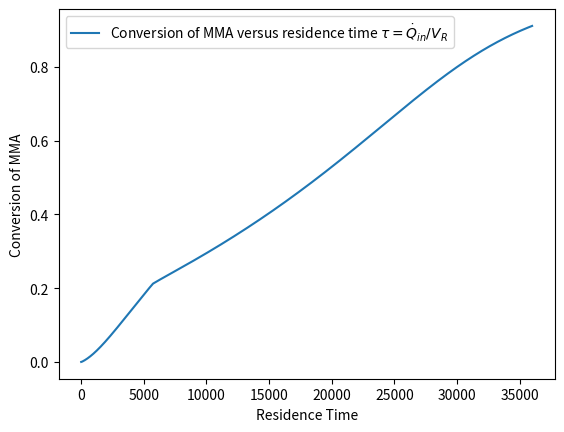

The matplotlib source for this figure:
import numpy as np
import matplotlib.pyplot as plt
from scipy.integrate import solve_ivp


# ---------------- Parameters ----------------
R=1.987  #R in cal/molK
f=0.5 #fraction given in paper

alpha_p,alpha_m,alpha_s=0.00048,0.001,0.001 #free volumne
Tgp,Tgm,Tgs=387.0,167.0,181.0 #glass transition

#Molar volumes (m^3/mol) 
MW_M,MW_S=0.1001,0.0881 # kg/mol molecular weight of monomer (MMA) and solvent (EA)
rho_M,rho_P,rho_S=940.0,1190.0,900.0  # kg/m^3
vM=MW_M/rho_M
vP=MW_M/rho_P          
vS=MW_S/rho_S
eps=vM-vP  #contraction coefficient


dH=-5.77e4 #J/mol a fixed constant. Maybe we can have it vary with T as well in the future 
cp=1900.0#J/(kg K)
rho_in=921.0 #kg/m^3
U=300.0 # W/(m^2 K)
A=6 #m^2
Tc=330.0 #K
T_in=320.0 #K

# Feed
phiM_in=0.5
M_in=phiM_in/vM
S_in=(1-phiM_in)/vS
I_in=20.0 #mol/m^3 (0.02 mol/L)

tau=3600.0 #s residence time
V0=1.0 #m^3
Q_in=V0/tau # m^3

#-----------------------------------------------------------------------------------------------------

def rate_constants(T,vf):
    
    k0_p=4.92E5*np.exp(-4353/(R*T))*1E-3 #converting to SI
    k0_t=9.8E7*np.exp(-701/(R*T))*1E-3 #convering to SI

    kp=k0_p*gp(T,vf)
    kt=k0_t*gt(T,vf)
    kd=1.69E14*np.exp(-30000/(R*T))

    return kd,kp,kt


#gel effect part---------------------------------------------------------------------
def free_volume(M, S, T):
    phi_m=vM*M
    phi_s=vS*S
    phi_p=1.0-phi_m-phi_s    
   
    Vfp=.025+alpha_p*max(T-Tgp, 0.0)
    Vfm=.025+alpha_m*max(T-Tgm, 0.0)
    Vfs=.025+alpha_s*max(T-Tgs, 0.0)
    return Vfp*phi_p+Vfm*phi_m+Vfs*phi_s #returning the free volume


def gt(T,vf):
    if vf>.1856-2.965E-4*(T-273.2):
       return .010575*np.exp(17.15*vf-.001715*(T-273.2))
    else:
        return 2.3E-6*np.exp(75*vf)
    
def gp(T,vf):
    if vf>.05:
       return 1
    else:
        return 7.1E-5*np.exp(171.53*vf)

#---------------------------------------------------------------------

def system(t,w):
 
    T,p,M,I,S,VR=w
    VF=free_volume(M,S,T)

    #kinetic constants
    kd,kp,kt=rate_constants(T,VF)

    
    RM=(kp*(f*kd*I/kt)**0.5)*M
    Qout=Q_in-RM*eps*VR
    dVRdt = Q_in - Qout - eps*RM*VR  #should be zero 
    
    dMdt=-RM
    dIdt=((Q_in*I_in-Qout*I)/VR)-kd*I
    dSdt=1/VR*(Q_in-Qout)*S
    dpdt=1/VR*(rho_in*Q_in-p*Qout)
    dTdt=(1.0/(VR*p))*(T_in*rho_in*Q_in-T*Qout*p+(-dH*RM*VR+U*A*(Tc-T))/cp)-(T/p)*dpdt

    return [dTdt,dpdt,dMdt,dIdt,dSdt,dVRdt]

x0=[T_in,rho_in,M_in,I_in,S_in,V0]

t_span=(0,36000) #10 hours
t_eval=np.linspace(0,36000,100000)
sol=solve_ivp(system,y0=x0,t_eval=t_eval,t_span=t_span,method="BDF",rtol=1E-8)

T1,p1,M1,I1,S1,V1=sol.y
conversion=1-(M1/M_in)


plt.plot(t_eval, conversion,label=r"Conversion of MMA versus residence time $\tau = \dot{Q}_{in}/V_R$")
plt.xlabel("Residence Time")
plt.ylabel("Conversion of MMA")
plt.legend()
plt.show()
